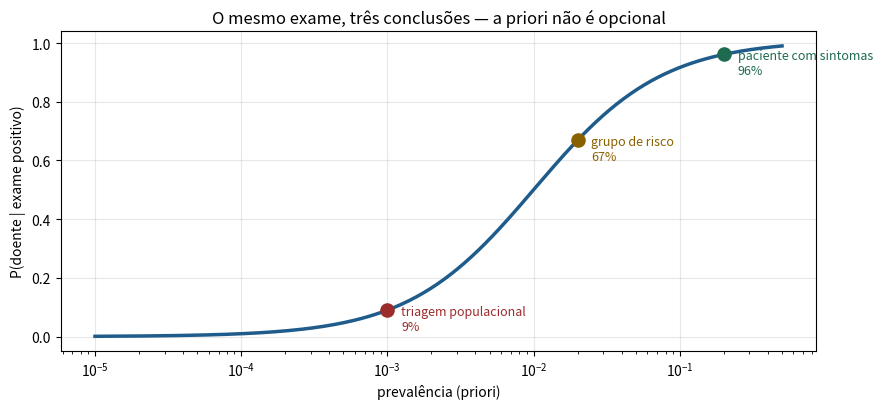
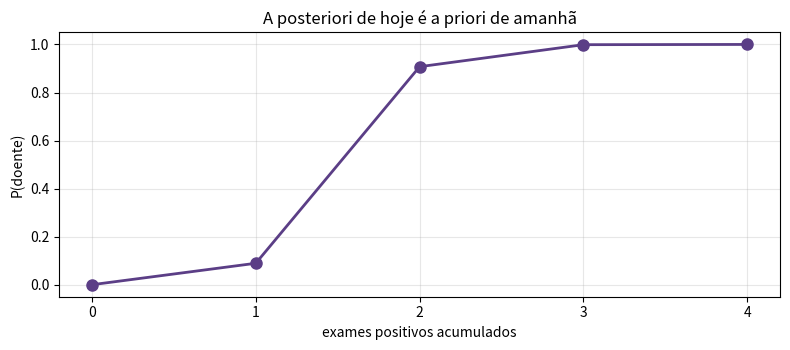
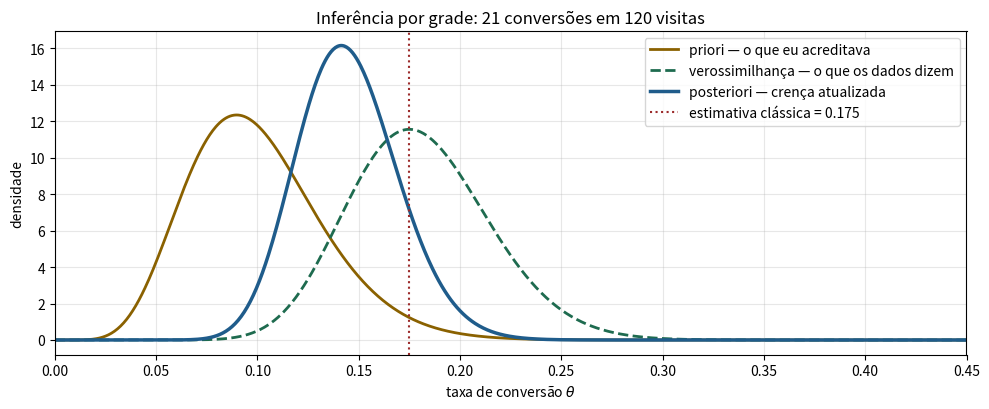
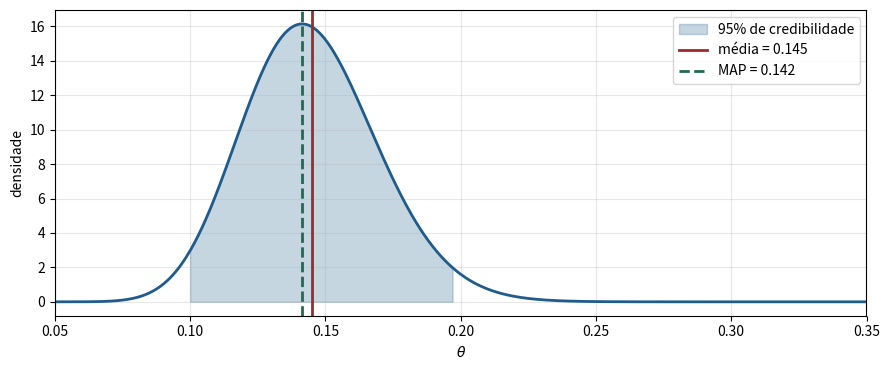

Generate these figures, in order, with matplotlib:
# %% [markdown]
# # Teorema de Bayes na prática
#
# **Tema:** Estatística › Estatística Bayesiana
#
# Este notebook constrói o teorema de Bayes **contando pessoas**, antes de
# escrever qualquer fórmula. A meta é que, ao fim, a expressão
# $P(\theta \mid D) \propto P(D \mid \theta)P(\theta)$ pareça óbvia — e que o
# erro da taxa-base fique impossível de cometer.
#
# > **A ideia em uma frase:** a probabilidade de uma hipótese depois de ver os
# > dados é a probabilidade que ela tinha antes, reponderada por quão bem ela
# > explica o que você viu.

# %%
import numpy as np
import pandas as pd
import matplotlib.pyplot as plt
from scipy import stats

rng = np.random.default_rng(1701)
plt.rcParams["axes.grid"] = True
plt.rcParams["grid.alpha"] = 0.3
AZUL, VERDE, VERMELHO, ROXO, AMBAR = "#1F5C8B", "#1E6B4F", "#9C2B2B", "#5B3E86", "#8A6100"
print("pronto")

# %% [markdown]
# ## 1. O teorema, contando pessoas
#
# **Cenário:** uma doença atinge 1 em cada 1.000 pessoas. Existe um exame com
# 99% de sensibilidade ($P(+ \mid \text{doente})$) e 99% de especificidade
# ($P(- \mid \text{saudável})$).
#
# Você testou positivo. Qual a chance de estar doente?
#
# Antes de calcular, guarde seu palpite. A maioria das pessoas — incluindo
# médicos, em estudos clássicos — responde "99%".

# %%
POPULACAO = 1_000_000
PREVALENCIA = 1 / 1000
SENSIBILIDADE = 0.99
ESPECIFICIDADE = 0.99

doentes = POPULACAO * PREVALENCIA
saudaveis = POPULACAO - doentes

verdadeiro_positivo = doentes * SENSIBILIDADE
falso_negativo = doentes * (1 - SENSIBILIDADE)
falso_positivo = saudaveis * (1 - ESPECIFICIDADE)
verdadeiro_negativo = saudaveis * ESPECIFICIDADE

tabela = pd.DataFrame(
    [[verdadeiro_positivo, falso_positivo],
     [falso_negativo, verdadeiro_negativo]],
    index=["exame POSITIVO", "exame NEGATIVO"],
    columns=["doente", "saudável"]).astype(int)
print(tabela.to_string(), "\n")

p_doente_dado_positivo = verdadeiro_positivo / (verdadeiro_positivo + falso_positivo)
print(f"Positivos totais: {int(verdadeiro_positivo + falso_positivo):,}")
print(f"  dos quais realmente doentes: {int(verdadeiro_positivo):,}")
print(f"\nP(doente | positivo) = {p_doente_dado_positivo:.4f}  ->  {p_doente_dado_positivo:.1%}")

# %% [markdown]
# **9%.** Não 99%.
#
# A razão é puramente aritmética: existem 999.000 pessoas saudáveis, e errar em
# 1% delas produz **9.990 falsos positivos** — dez vezes mais que os 990
# verdadeiros positivos. O exame é excelente; a doença é rara. A raridade vence.
#
# Agora a mesma conta, pela fórmula.

# %%
def bayes(priori, verossimilhanca_h, verossimilhanca_nao_h):
    """P(H|D) = P(D|H)P(H) / [P(D|H)P(H) + P(D|~H)P(~H)]"""
    num = verossimilhanca_h * priori
    den = num + verossimilhanca_nao_h * (1 - priori)
    return num / den


print(f"via fórmula: {bayes(PREVALENCIA, SENSIBILIDADE, 1 - ESPECIFICIDADE):.4f}")

# %% [markdown]
# ## 2. A prevalência é a priori — e ela decide tudo
#
# O mesmo exame, aplicado a populações diferentes, produz conclusões
# completamente diferentes. Isso não é falha do exame: é a informação que ele
# carrega sendo somada à informação que já existia.

# %%
prevalencias = np.logspace(-5, -0.3, 200)
posterioris = bayes(prevalencias, SENSIBILIDADE, 1 - ESPECIFICIDADE)

cenarios = {
    "triagem populacional": 1 / 1000,
    "grupo de risco": 1 / 50,
    "paciente com sintomas": 1 / 5,
}

fig, ax = plt.subplots(figsize=(9, 4.2))
ax.plot(prevalencias, posterioris, color=AZUL, lw=2.5)
for (nome, prev), cor in zip(cenarios.items(), [VERMELHO, AMBAR, VERDE]):
    post = bayes(prev, SENSIBILIDADE, 1 - ESPECIFICIDADE)
    ax.scatter([prev], [post], color=cor, s=90, zorder=3)
    ax.annotate(f"{nome}\n{post:.0%}", (prev, post), textcoords="offset points",
                xytext=(10, -14), fontsize=9, color=cor)
ax.set_xscale("log")
ax.set_xlabel("prevalência (priori)"); ax.set_ylabel("P(doente | exame positivo)")
ax.set_title("O mesmo exame, três conclusões — a priori não é opcional")
plt.tight_layout(); plt.show()

for nome, prev in cenarios.items():
    print(f"{nome:<26s} priori {prev:>7.4f}  ->  posteriori {bayes(prev, 0.99, 0.01):.3f}")

# %% [markdown]
# > **Onde isso reaparece em machine learning:** um classificador de fraude com
# > 99% de acurácia, aplicado a uma base com 0,1% de fraude, gera dez alarmes
# > falsos para cada fraude real. É exatamente a mesma conta. É por isso que
# > *acurácia* é uma métrica inútil em classe desbalanceada, e por que precisão
# > e recall existem.

# %% [markdown]
# ## 3. Atualização sequencial: dois exames independentes
#
# A posteriori de hoje é a priori de amanhã. Se um segundo exame independente
# também der positivo, basta reaplicar o teorema usando a posteriori anterior
# como nova priori.

# %%
crenca = PREVALENCIA
historico = [crenca]
for k in range(1, 5):
    crenca = bayes(crenca, SENSIBILIDADE, 1 - ESPECIFICIDADE)
    historico.append(crenca)
    print(f"após {k} exame(s) positivo(s): P(doente) = {crenca:.4f}  ({crenca:.1%})")

fig, ax = plt.subplots(figsize=(8, 3.6))
ax.plot(range(len(historico)), historico, "o-", color=ROXO, lw=2, ms=8)
ax.set_xticks(range(len(historico)))
ax.set_xlabel("exames positivos acumulados"); ax.set_ylabel("P(doente)")
ax.set_title("A posteriori de hoje é a priori de amanhã")
plt.tight_layout(); plt.show()

# %% [markdown]
# Dois positivos independentes levam a crença de 9% para 91%. **Essa é a razão
# de existir do exame confirmatório** — e note que a ordem não importa: aplicar
# Bayes em qualquer sequência dá o mesmo resultado final.
#
# > **A ressalva que médicos conhecem e analistas esquecem:** os dois exames
# > precisam ser **condicionalmente independentes** dado o estado real. Repetir o
# > *mesmo* exame na *mesma* amostra não é evidência nova — se o erro for
# > sistemático, ele se repete idêntico.

# %% [markdown]
# ## 4. De hipótese binária para parâmetro contínuo
#
# Até aqui, $\theta$ tinha dois valores (doente / saudável). O caso geral é
# $\theta$ contínuo — por exemplo, a taxa de conversão de uma landing page.
#
# Vamos fazer a inferência **na força bruta**: discretizar o espaço de $\theta$
# em uma grade fina, calcular priori × verossimilhança em cada ponto e
# normalizar. É literalmente o teorema de Bayes, sem nenhuma matemática
# adicional — e é a melhor forma de ver a posteriori se formar.

# %%
grade = np.linspace(0, 1, 2001)

# priori: acreditamos que a conversão fica em torno de 10%, com folga
priori = stats.beta.pdf(grade, 8, 72)
priori /= np.trapezoid(priori, grade)

VISITAS, CONVERSOES = 120, 21
verossimilhanca = stats.binom.pmf(CONVERSOES, VISITAS, grade)

nao_normalizada = verossimilhanca * priori
posteriori = nao_normalizada / np.trapezoid(nao_normalizada, grade)

fig, ax = plt.subplots(figsize=(10, 4.2))
ax.plot(grade, priori, color=AMBAR, lw=2, label="priori — o que eu acreditava")
ax.plot(grade, verossimilhanca / np.trapezoid(verossimilhanca, grade), color=VERDE,
        lw=2, ls="--", label="verossimilhança — o que os dados dizem")
ax.plot(grade, posteriori, color=AZUL, lw=2.5, label="posteriori — crença atualizada")
ax.axvline(CONVERSOES / VISITAS, color=VERMELHO, lw=1.5, ls=":",
           label=f"estimativa clássica = {CONVERSOES/VISITAS:.3f}")
ax.set_xlim(0, 0.45)
ax.set_xlabel(r"taxa de conversão $\theta$"); ax.set_ylabel("densidade")
ax.set_title(f"Inferência por grade: {CONVERSOES} conversões em {VISITAS} visitas")
ax.legend(); plt.tight_layout(); plt.show()

# %% [markdown]
# A posteriori (azul) fica **entre** a priori e a verossimilhança — mais perto da
# verossimilhança, porque 120 visitas já são informativas o bastante para puxar a
# crença. Com 12 visitas, ela ficaria colada na priori; com 12.000, colada nos dados.

# %% [markdown]
# ## 5. Resumindo a posteriori: média, MAP e intervalo de credibilidade

# %%
media_post = np.trapezoid(grade * posteriori, grade)
mapa = grade[posteriori.argmax()]

acumulada = np.cumsum(posteriori) * (grade[1] - grade[0])
ic_inf = grade[np.searchsorted(acumulada, 0.025)]
ic_sup = grade[np.searchsorted(acumulada, 0.975)]

print(f"média posterior     {media_post:.4f}")
print(f"MAP (moda)          {mapa:.4f}")
print(f"estimativa clássica {CONVERSOES/VISITAS:.4f}")
print(f"\nIntervalo de credibilidade 95%: [{ic_inf:.4f}, {ic_sup:.4f}]")
print("Leitura: há 95% de probabilidade de a conversão real estar nesse intervalo.")
print("(Essa frase é ILEGÍTIMA para um intervalo de confiança — e é a diferença")
print(" que mais importa na hora de comunicar o resultado.)")

fig, ax = plt.subplots(figsize=(9, 3.8))
ax.plot(grade, posteriori, color=AZUL, lw=2)
faixa = (grade >= ic_inf) & (grade <= ic_sup)
ax.fill_between(grade[faixa], posteriori[faixa], color=AZUL, alpha=0.25,
                label="95% de credibilidade")
ax.axvline(media_post, color=VERMELHO, lw=2, label=f"média = {media_post:.3f}")
ax.axvline(mapa, color=VERDE, lw=2, ls="--", label=f"MAP = {mapa:.3f}")
ax.set_xlim(0.05, 0.35); ax.set_xlabel(r"$\theta$"); ax.set_ylabel("densidade")
ax.legend(); plt.tight_layout(); plt.show()

# %% [markdown]
# ## 6. A pergunta que só o bayesiano responde
#
# Com a posteriori em mãos, perguntas de negócio viram integrais — e integrais
# viram médias sobre amostras.

# %%
amostras_post = rng.choice(grade, size=200_000, p=posteriori / posteriori.sum())

print(f"P(conversão > 15%)          = {(amostras_post > 0.15).mean():.4f}")
print(f"P(conversão entre 12% e 20%)= {((amostras_post > 0.12) & (amostras_post < 0.20)).mean():.4f}")
print(f"P(conversão < 10%)          = {(amostras_post < 0.10).mean():.4f}")

# valor esperado de uma decisão: campanha custa R$ 4 por visita, cada conversão vale R$ 40
CUSTO_VISITA, VALOR_CONVERSAO = 4.0, 40.0
lucro_por_visita = amostras_post * VALOR_CONVERSAO - CUSTO_VISITA
print(f"\nlucro esperado por visita     = R$ {lucro_por_visita.mean():+.3f}")
print(f"P(a campanha dar prejuízo)    = {(lucro_por_visita < 0).mean():.4f}")

# %% [markdown]
# **Esse é o ponto de virada prático.** "P(prejuízo) = 12%" é uma frase que um
# diretor consegue usar para decidir. "p = 0,03" não é.
#
# A posteriori não é o fim da análise — é o insumo de uma **decisão sob
# incerteza**, e toda função de custo do negócio pode ser integrada contra ela.

# %% [markdown]
# ## O que levar deste notebook
#
# - Bayes é **contagem**: fórmula é só o atalho para contar pessoas nas caselas.
# - A **taxa-base domina** eventos raros — o erro mais caro em classificação.
# - Priori não é opcional; não declarar uma é assumir a uniforme sem admitir.
# - **Posteriori de hoje = priori de amanhã.** Atualização sequencial é livre.
# - Inferência por grade resolve qualquer problema de 1 ou 2 parâmetros sem
#   nenhuma matemática além de multiplicar e normalizar.
# - Da posteriori saem **probabilidades de eventos** e **valores esperados de
#   decisões** — o que ninguém consegue extrair de um p-valor.
#
# → No próximo notebook: as **famílias conjugadas**, que substituem a grade por
# aritmética exata.
